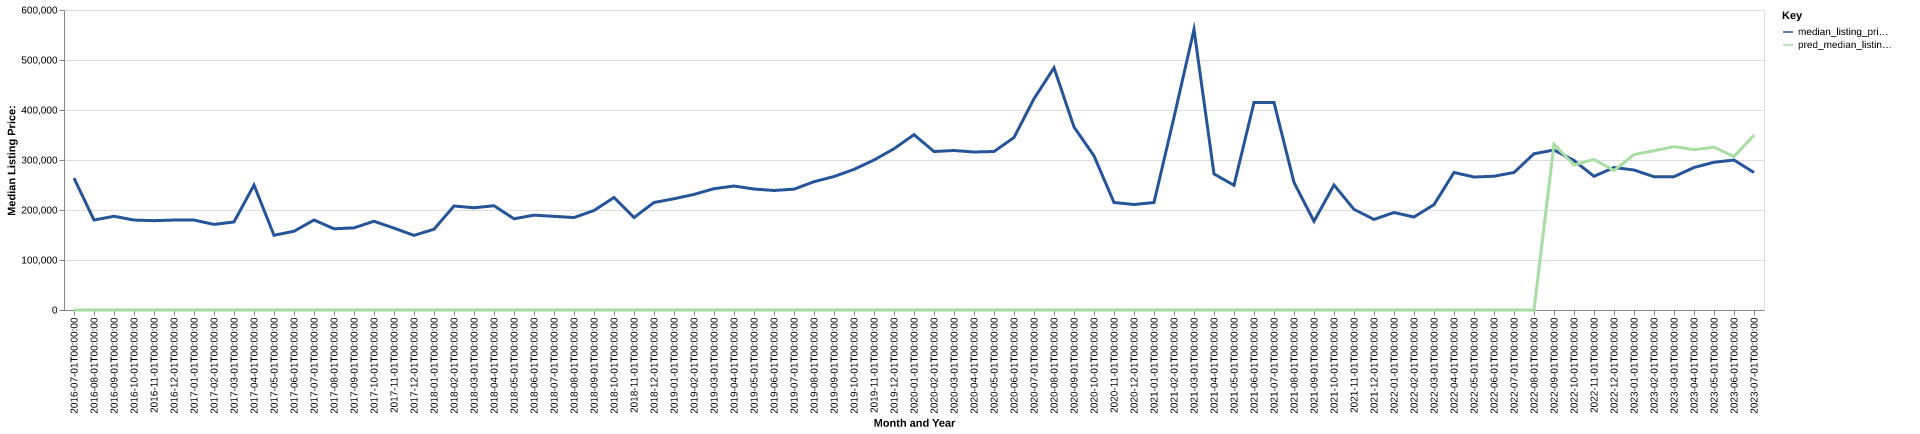

The data file committed next to this chart (first rows):
date, time_idx, median_listing_price, thirty_year_interest_rate_five, month, county_name, active_listing_count, median_days_on_market, pred_median_listing_price, month_year
2016-07-01, 0, 263750, 3.72, 7, madison, tx, 43.0, 98.0, 0, Jul-2016
2016-08-01, 1, 179950, 3.73, 8, madison, tx, 30.0, 105.0, 0, Aug-2016
2016-09-01, 2, 187450, 3.66, 9, madison, tx, 25.0, 88.0, 0, Sep-2016
2016-10-01, 3, 179900, 3.64, 10, madison, tx, 22.0, 102.0, 0, Oct-2016
2016-11-01, 4, 178675, 3.66, 11, madison, tx, 25.0, 101.0, 0, Nov-2016
2016-12-01, 5, 179900, 3.48, 12, madison, tx, 27.0, 103.0, 0, Dec-2016
2017-01-01, 6, 179900, 3.45, 1, madison, tx, 24.0, 101.0, 0, Jan-2017
2017-02-01, 7, 171175, 3.5, 2, madison, tx, 22.0, 140.0, 0, Feb-2017
2017-03-01, 8, 176150, 3.52, 3, madison, tx, 21.0, 67.0, 0, Mar-2017
2017-04-01, 9, 249900, 4.03, 4, madison, tx, 18.0, 62.0, 0, Apr-2017
2017-05-01, 10, 149450, 4.32, 5, madison, tx, 19.0, 60.0, 0, May-2017
2017-06-01, 11, 157500, 4.2, 6, madison, tx, 30.0, 40.0, 0, Jun-2017
2017-07-01, 12, 180000, 4.19, 7, madison, tx, 32.0, 55.0, 0, Jul-2017
2017-08-01, 13, 162450, 4.3, 8, madison, tx, 32.0, 53.0, 0, Aug-2017
2017-09-01, 14, 164250, 4.1, 9, madison, tx, 32.0, 77.0, 0, Sep-2017
2017-10-01, 15, 177500, 4.05, 10, madison, tx, 36.0, 90.0, 0, Oct-2017
2017-11-01, 16, 163750, 3.94, 11, madison, tx, 39.0, 95.0, 0, Nov-2017
2017-12-01, 17, 149250, 4.03, 12, madison, tx, 35.0, 115.0, 0, Dec-2017
2018-01-01, 18, 161500, 3.93, 1, madison, tx, 35.0, 104.0, 0, Jan-2018
2018-02-01, 19, 208000, 3.83, 2, madison, tx, 34.0, 100.0, 0, Feb-2018
2018-03-01, 20, 204500, 3.94, 3, madison, tx, 34.0, 103.0, 0, Mar-2018
2018-04-01, 21, 208500, 3.95, 4, madison, tx, 33.0, 100.0, 0, Apr-2018
2018-05-01, 22, 182425, 3.99, 5, madison, tx, 26.0, 108.0, 0, May-2018
2018-06-01, 23, 189700, 4.15, 6, madison, tx, 25.0, 59.0, 0, Jun-2018
2018-07-01, 24, 187300, 4.4, 7, madison, tx, 31.0, 51.0, 0, Jul-2018
2018-08-01, 25, 184900, 4.46, 8, madison, tx, 31.0, 55.0, 0, Aug-2018
2018-09-01, 26, 199000, 4.58, 9, madison, tx, 36.0, 64.0, 0, Sep-2018
2018-10-01, 27, 225000, 4.66, 10, madison, tx, 34.0, 73.0, 0, Oct-2018
2018-11-01, 28, 184900, 4.62, 11, madison, tx, 36.0, 97.0, 0, Nov-2018
2018-12-01, 29, 215000, 4.54, 12, madison, tx, 34.0, 107.0, 0, Dec-2018
2019-01-01, 30, 222500, 4.6, 1, madison, tx, 32.0, 124.0, 0, Jan-2019
2019-02-01, 31, 231175, 4.72, 2, madison, tx, 30.0, 100.0, 0, Feb-2019
2019-03-01, 32, 242643, 4.9, 3, madison, tx, 30.0, 94.0, 0, Mar-2019
2019-04-01, 33, 247968, 4.94, 4, madison, tx, 31.0, 82.0, 0, Apr-2019
2019-05-01, 34, 242000, 4.75, 5, madison, tx, 32.0, 57.0, 0, May-2019
2019-06-01, 35, 239000, 4.51, 6, madison, tx, 41.0, 64.0, 0, Jun-2019
2019-07-01, 36, 241675, 4.41, 7, madison, tx, 44.0, 83.0, 0, Jul-2019
2019-08-01, 37, 256600, 4.41, 8, madison, tx, 42.0, 85.0, 0, Aug-2019
2019-09-01, 38, 266950, 4.2, 9, madison, tx, 39.0, 83.0, 0, Sep-2019
2019-10-01, 39, 281250, 4.14, 10, madison, tx, 34.0, 83.0, 0, Oct-2019
2019-11-01, 40, 300000, 3.84, 11, madison, tx, 32.0, 103.0, 0, Nov-2019
2019-12-01, 41, 322500, 3.81, 12, madison, tx, 31.0, 104.0, 0, Dec-2019
2020-01-01, 42, 350625, 3.75, 1, madison, tx, 30.0, 116.0, 0, Jan-2020
2020-02-01, 43, 317000, 3.73, 2, madison, tx, 33.0, 103.0, 0, Feb-2020
2020-03-01, 44, 319000, 3.78, 3, madison, tx, 29.0, 107.0, 0, Mar-2020
2020-04-01, 45, 316000, 3.75, 4, madison, tx, 29.0, 98.0, 0, Apr-2020
2020-05-01, 46, 317000, 3.74, 5, madison, tx, 29.0, 103.0, 0, May-2020
2020-06-01, 47, 345000, 3.72, 6, madison, tx, 23.0, 105.0, 0, Jun-2020
2020-07-01, 48, 422500, 3.49, 7, madison, tx, 24.0, 78.0, 0, Jul-2020
2020-08-01, 49, 484500, 3.65, 8, madison, tx, 23.0, 50.0, 0, Aug-2020
2020-09-01, 50, 366125, 3.33, 9, madison, tx, 23.0, 62.0, 0, Sep-2020
2020-10-01, 51, 308250, 3.28, 10, madison, tx, 22.0, 60.0, 0, Oct-2020
2020-11-01, 52, 215000, 3.21, 11, madison, tx, 25.0, 62.0, 0, Nov-2020
2020-12-01, 53, 211000, 3.07, 12, madison, tx, 20.0, 86.0, 0, Dec-2020
2021-01-01, 54, 215000, 2.99, 1, madison, tx, 15.0, 100.0, 0, Jan-2021
2021-02-01, 55, 385500, 2.93, 2, madison, tx, 13.0, 140.0, 0, Feb-2021
2021-03-01, 56, 560995, 2.88, 3, madison, tx, 10.0, 110.0, 0, Mar-2021
2021-04-01, 57, 272175, 2.84, 4, madison, tx, 13.0, 52.0, 0, Apr-2021
2021-05-01, 58, 249450, 2.71, 5, madison, tx, 12.0, 34.0, 0, May-2021
2021-06-01, 59, 415000, 2.79, 6, madison, tx, 12.0, 47.0, 0, Jun-2021
... 25 more rows
